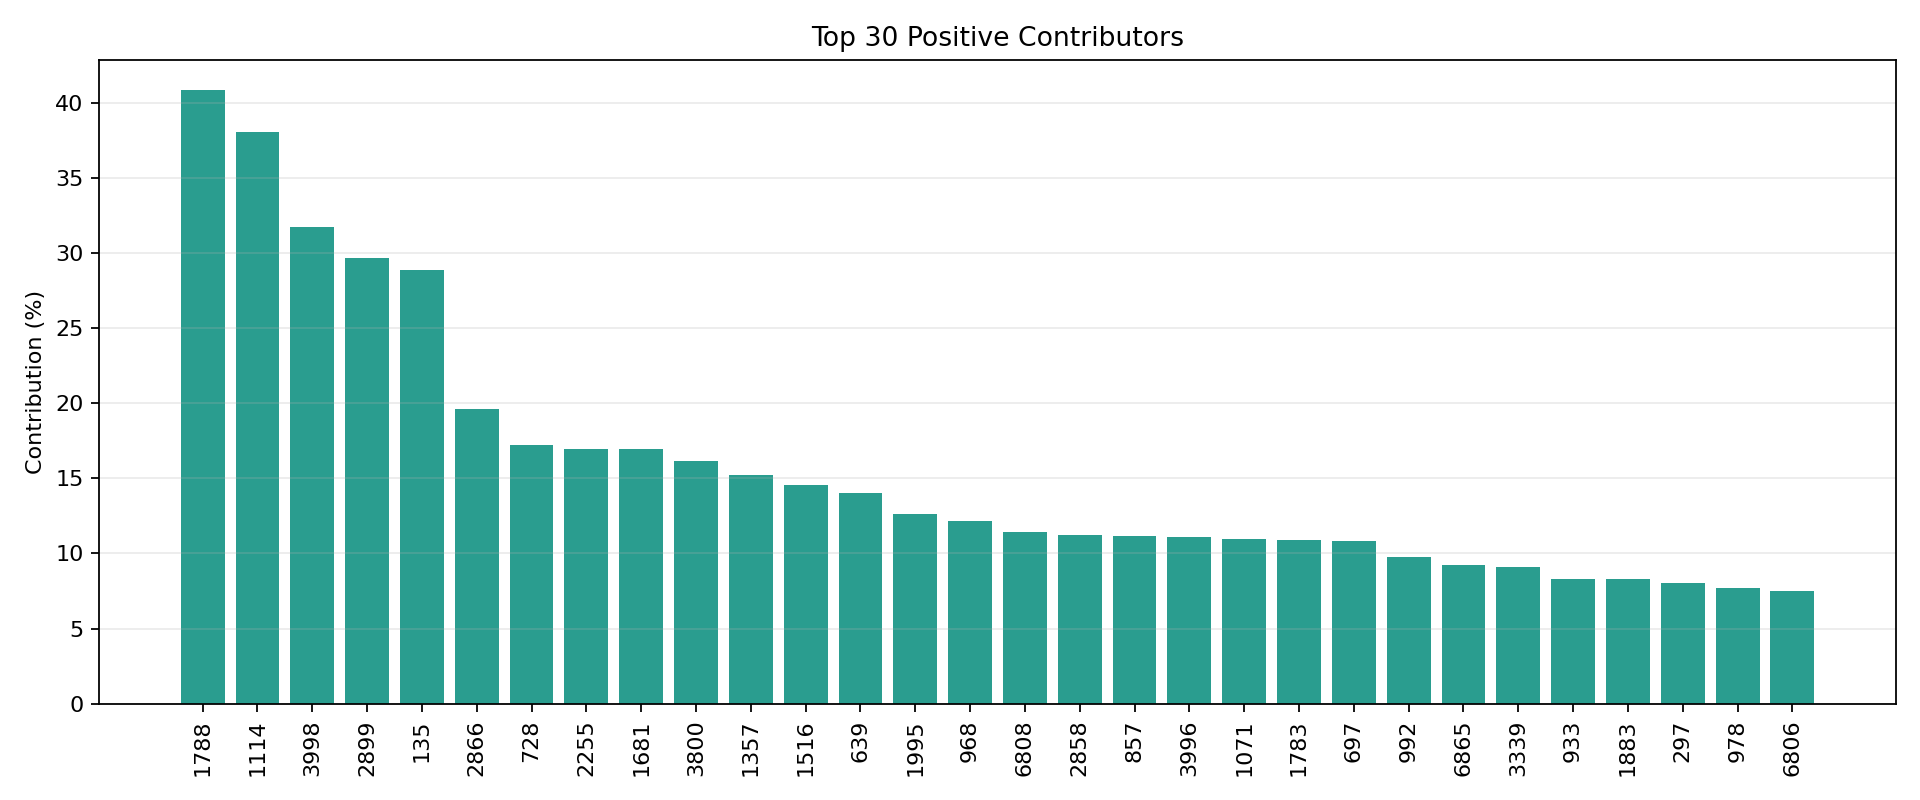

The data file committed next to this chart (first rows):
, total_contribution, avg_weight, turnover
1788, 0.4084, 0.00847, 1.236
1114, 0.381, 0.01736, 1.468
3998, 0.3173, 0.01498, 1.748
2899, 0.2969, 0.01459, 1.539
135, 0.2891, 0.002847, 0.5238
2866, 0.1964, 0.03133, 3.452
728, 0.1721, 0.009834, 1.323
2255, 0.1695, 0.009417, 1.344
1681, 0.1693, 0.007017, 1.048
3800, 0.1614, 0.005373, 1.057
1357, 0.1524, 0.00288, 0.3936
1516, 0.1455, 0.002608, 0.5982
639, 0.14, 0.007805, 1.177
1995, 0.1265, 0.01228, 0.8528
968, 0.1217, 0.005329, 0.4527
6808, 0.1145, 0.009333, 1.19
2858, 0.1121, 0.005242, 0.824
857, 0.1116, 0.002883, 0.3361
3996, 0.1113, 0.004169, 0.5041
1071, 0.1097, 0.0165, 2.017
1783, 0.1089, 0.005965, 0.3841
697, 0.1082, 0.01389, 1.767
992, 0.09774, 0.004308, 0.3396
6865, 0.09244, 0.001505, 0.3155
3339, 0.0908, 0.0168, 1.64
933, 0.08318, 0.0014, 0.3427
1883, 0.08318, 0.006608, 0.6473
297, 0.08068, 0.02716, 2.47
978, 0.07682, 0.007619, 1.017
6806, 0.07513, 0.001854, 0.342
